Run: headless pygame with SDL's dummy video driver; simulated clock (each Clock.tick advances the game by its frame time, no real sleeping); random seed 0; keys injected as events and as key.get_pressed() state; no mouse input.
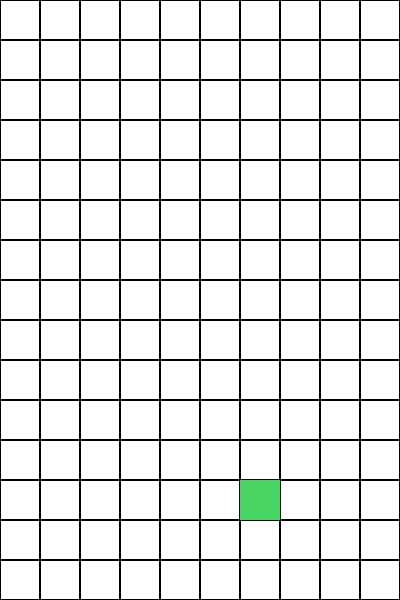
Frame 1 of 4 · flips 1–60 · no input
Frame 2 of 4 · flips 61–180 · tapped SPACE, RETURN · held RIGHT (→), D · screen unchanged from frame 1, image omitted
Frame 3 of 4 · flips 181–300 · held DOWN (↓), S · screen unchanged from frame 2, image omitted
Frame 4 of 4 · flips 301–420 · held LEFT (←), A, UP (↑), W · screen unchanged from frame 3, image omitted

The pygame program that drew these frames:

import pygame
import sys
import random

class Block:
    def __init__(self, x_pos, y_pos):
        self.x = x_pos
        self.y = y_pos

class Food:
    def __init__(self):
        x = random.randint(0, NB_COL - 1)
        y = random.randint(0, NB_ROW - 1)
        self.block = Block(x, y)

    def draw_food(self, screen):
        rect = pygame.Rect(self.block.x * CELL_SIZE, self.block.y * CELL_SIZE, CELL_SIZE, CELL_SIZE)
        pygame.draw.rect(screen, (72, 212, 98), rect)

class Snake:
    def __init__(self):
        self.body = [Block(2, 6), Block(3, 6), Block(4, 6)]

    def draw_snake(self):
        for block in self.body:
            x_coord = block.x * CELL_SIZE
            y_coord = block.y * CELL_SIZE
            block_rect = pygame.Rect(x_coord, y_coord, CELL_SIZE, CELL_SIZE)
            pygame.draw.rect(screen, (83, 177, 253), block_rect)

pygame.init()

NB_COL = 10
NB_ROW = 15
CELL_SIZE = 40

screen = pygame.display.set_mode(size=(NB_COL * CELL_SIZE, NB_ROW * CELL_SIZE))
timer = pygame.time.Clock()

game_on = True
food = Food()

def show_grid():
    for i in range(0, NB_COL):
        for j in range(0, NB_ROW):
            rect = pygame.Rect(i * CELL_SIZE, j * CELL_SIZE, CELL_SIZE, CELL_SIZE)
            pygame.draw.rect(screen, (0, 0, 0), rect, width=1)

while game_on:
    for event in pygame.event.get():
        if event.type == pygame.QUIT:
            game_on = False
            sys.exit()

    screen.fill((255, 255, 255))
    show_grid()
    food.draw_food(screen)
    pygame.display.update()
    timer.tick(60)
